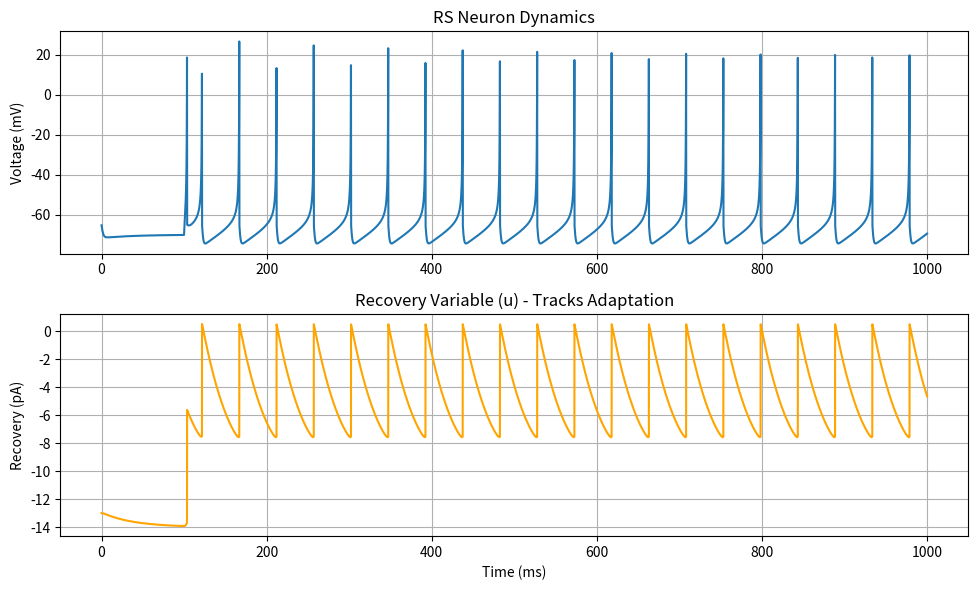

Write Python code to recreate this figure.
import numpy as np
import matplotlib.pyplot as plt

# NEURON PARAMETERS (Izhikevich 2003)
# RS = Regular Spiking (Cortex Pyramidal): Adapts over time
# FS = Fast Spiking (Interneuron): No adaptation, high frequency
# CH = Chattering (Visual Cortex): High freq bursts
neuron_types = {
    'RS': {'a': 0.02, 'b': 0.2,  'c': -65, 'd': 8},
    'FS': {'a': 0.1,  'b': 0.2,  'c': -65, 'd': 2},
    'CH': {'a': 0.02, 'b': 0.2,  'c': -50, 'd': 2}
}

class IzhiNeuron:
    def __init__(self, a=0.02, b=0.2, c=-65, d=8):
        self.a, self.b, self.c, self.d = a, b, c, d
        self.v = -65.0      # Membrane Potential (mV)
        self.u = b * self.v # Recovery Variable (pA) - Represents K+ channel activation
        self.spike_count = 0

    def step(self, dt, I):
        # 1. SOLVE DIFFERENTIAL EQUATIONS (Forward Euler Method)
        
        # Voltage Equation: dv/dt = 0.04v^2 + 5v + 140 - u + I
        # The quadratic term (v^2) creates the "tipping point" for the spike (threshold behavior)
        dv_dt = (0.04 * self.v**2) + (5 * self.v) + 140 - self.u + I
        
        # Recovery Equation: du/dt = a(bv - u)
        # 'a' determines how fast the neuron recovers (time scale)
        # 'b' determines the sensitivity of recovery to sub-threshold voltage
        du_dt = self.a * (self.b * self.v - self.u)

        self.v += dv_dt * dt
        self.u += du_dt * dt

        # 2. SPIKE & RESET DYNAMICS
        # If voltage hits +30mV, we assume a spike occurred (Na+ channels snap open)
        if self.v >= 30:
            self.v = self.c      # Reset membrane potential (After-Hyperpolarization)
            self.u += self.d     # Step increase in recovery (Simulates fatigue/adaptation)
            self.spike_count += 1
            return True
            
        return False

# --- SIMULATION ---
current_type = 'RS' # Try changing to 'FS' or 'CH' to see different firing patterns
params = neuron_types[current_type]
neuron = IzhiNeuron(**params)

T = 1000; dt = 0.1
time = np.arange(0, T, dt)

# Step Input: 0 current until 100ms, then 10 pA DC current
I_input = np.zeros(len(time))
I_input[int(100/dt):] = 10 

v_hist, u_hist = [], []

for i, t in enumerate(time):
    neuron.step(dt, I_input[i])
    v_hist.append(neuron.v)
    u_hist.append(neuron.u)

# --- PLOTTING ---
plt.figure(figsize=(10, 6))
plt.subplot(2,1,1)
plt.plot(time, v_hist)
plt.title(f'{current_type} Neuron Dynamics')
plt.ylabel('Voltage (mV)')
plt.grid(True)
plt.subplot(2,1,2)
plt.plot(time, u_hist, color='orange')
plt.title('Recovery Variable (u) - Tracks Adaptation')
plt.xlabel('Time (ms)')
plt.ylabel('Recovery (pA)')
plt.grid(True)
plt.tight_layout()
plt.show()